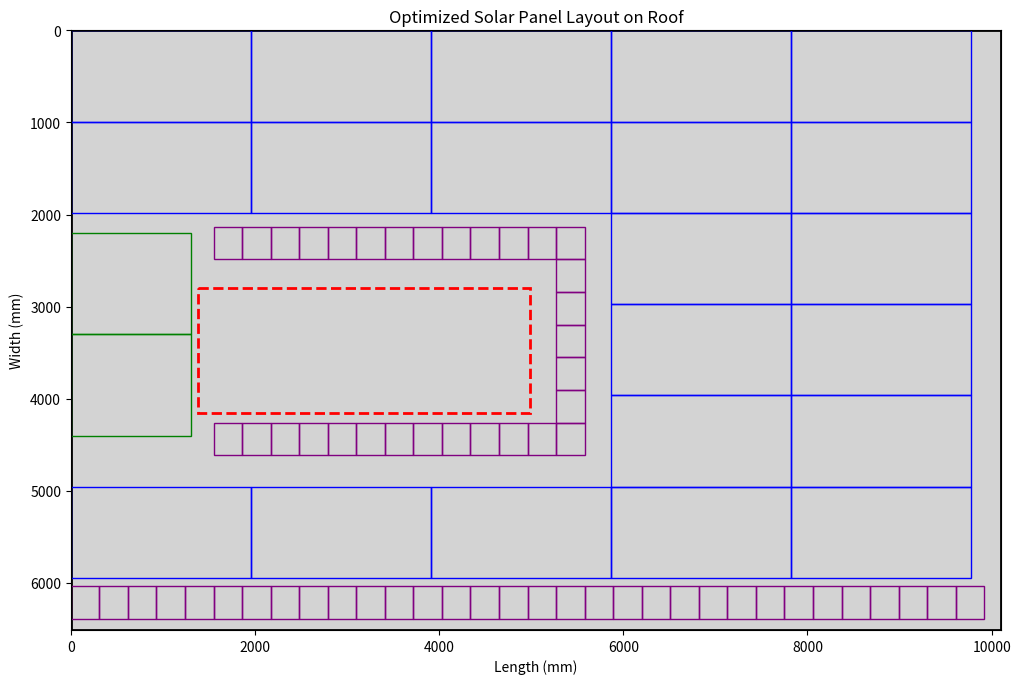

Python code for this plot:
import matplotlib.pyplot as plt
import matplotlib.patches as patches
import numpy as np

# Roof dimensions in mm
roof_length = 10100
roof_width = 6511.53
opening_length = 3600
opening_width = 1360
opening_left_edge = 1383.7
opening_top_edge = 2800

# Solar panel dimensions
main_panel_length = 1956
main_panel_width = 991
additional_panel_length = 1300
additional_panel_width = 1100
smaller_panel_length = 310
smaller_panel_width = 355

# Create a new figure for the optimized layout
fig, ax = plt.subplots(figsize=(12, 8))

# Draw the roof
ax.add_patch(patches.Rectangle((0, 0), roof_length, roof_width, edgecolor='black', facecolor='lightgrey', linewidth=2))

# Draw the opening
ax.add_patch(patches.Rectangle((opening_left_edge, opening_top_edge), opening_length, opening_width, edgecolor='red', facecolor='none', linewidth=2, linestyle='dashed'))

# Function to draw panels without overlapping
def draw_panels(ax, panel_length, panel_width, color, roof_length, roof_width, opening_left_edge, opening_top_edge, opening_length, opening_width, existing_panels):
    x_positions = np.arange(0, roof_length, panel_length)
    y_positions = np.arange(0, roof_width, panel_width)
    panel_count = 0

    for x in x_positions:
        for y in y_positions:
            # Check if the panel is within the roof boundaries and not overlapping the opening or other panels
            if (x + panel_length <= roof_length and
                y + panel_width <= roof_width and
                not (opening_left_edge < x + panel_length and
                     x < opening_left_edge + opening_length and
                     opening_top_edge < y + panel_width and
                     y < opening_top_edge + opening_width) and
                not any((x < p[0] + p[2] and x + panel_length > p[0] and y < p[1] + p[3] and y + panel_width > p[1]) for p in existing_panels)):
                ax.add_patch(patches.Rectangle((x, y), panel_length, panel_width, edgecolor=color, facecolor='none', linewidth=1))
                existing_panels.append((x, y, panel_length, panel_width))
                panel_count += 1
    return panel_count, existing_panels

# Store positions of existing panels to avoid overlap
existing_panels = []

# Draw main panels
main_panel_count, existing_panels = draw_panels(ax, main_panel_length, main_panel_width, 'blue', roof_length, roof_width, opening_left_edge, opening_top_edge, opening_length, opening_width, existing_panels)

# Draw additional panels
additional_panel_count, existing_panels = draw_panels(ax, additional_panel_length, additional_panel_width, 'green', roof_length, roof_width, opening_left_edge, opening_top_edge, opening_length, opening_width, existing_panels)

# Draw smaller panels
smaller_panel_count, existing_panels = draw_panels(ax, smaller_panel_length, smaller_panel_width, 'purple', roof_length, roof_width, opening_left_edge, opening_top_edge, opening_length, opening_width, existing_panels)

# Draw additional smaller panels in the specified range (4000 to 5000 mm)
def draw_smaller_panels_in_range(ax, start_width, end_width, panel_length, panel_width, color, roof_length, roof_width, opening_left_edge, opening_top_edge, opening_length, opening_width, existing_panels):
    x_positions = np.arange(0, roof_length, panel_length)
    y_positions = np.arange(start_width, end_width, panel_width)
    panel_count = 0

    for x in x_positions:
        for y in y_positions:
            # Check if the panel is within the specified width range, roof boundaries, and not overlapping the opening or other panels
            if (x + panel_length <= roof_length and
                y + panel_width <= roof_width and
                not (opening_left_edge < x + panel_length and
                     x < opening_left_edge + opening_length and
                     opening_top_edge < y + panel_width and
                     y < opening_top_edge + opening_width) and
                not any((x < p[0] + p[2] and x + panel_length > p[0] and y < p[1] + p[3] and y + panel_width > p[1]) for p in existing_panels)):
                ax.add_patch(patches.Rectangle((x, y), panel_length, panel_width, edgecolor=color, facecolor='none', linewidth=1, linestyle='dotted'))
                existing_panels.append((x, y, panel_length, panel_width))
                panel_count += 1
    return panel_count, existing_panels

# Draw smaller panels in the specified range
range_panel_count, existing_panels = draw_smaller_panels_in_range(ax, 4000, 5000, smaller_panel_length, smaller_panel_width, 'purple', roof_length, roof_width, opening_left_edge, opening_top_edge, opening_length, opening_width, existing_panels)

# Set limits and labels
ax.set_xlim(0, roof_length)
ax.set_ylim(0, roof_width)
ax.set_aspect('equal')
ax.set_title('Optimized Solar Panel Layout on Roof')
ax.set_xlabel('Length (mm)')
ax.set_ylabel('Width (mm)')

plt.gca().invert_yaxis()
plt.show()

# Print the number of panels of each type
print(f"Number of 1580 mm × 800 mm panels: {main_panel_count}")
print(f"Number of 1321 mm × 711 mm panels: {additional_panel_count}")

# Total number of smaller panels including the ones in the specified range
total_smaller_panels = smaller_panel_count + range_panel_count
print(f"Number of 310 mm × 355 mm panels: {total_smaller_panels}")

